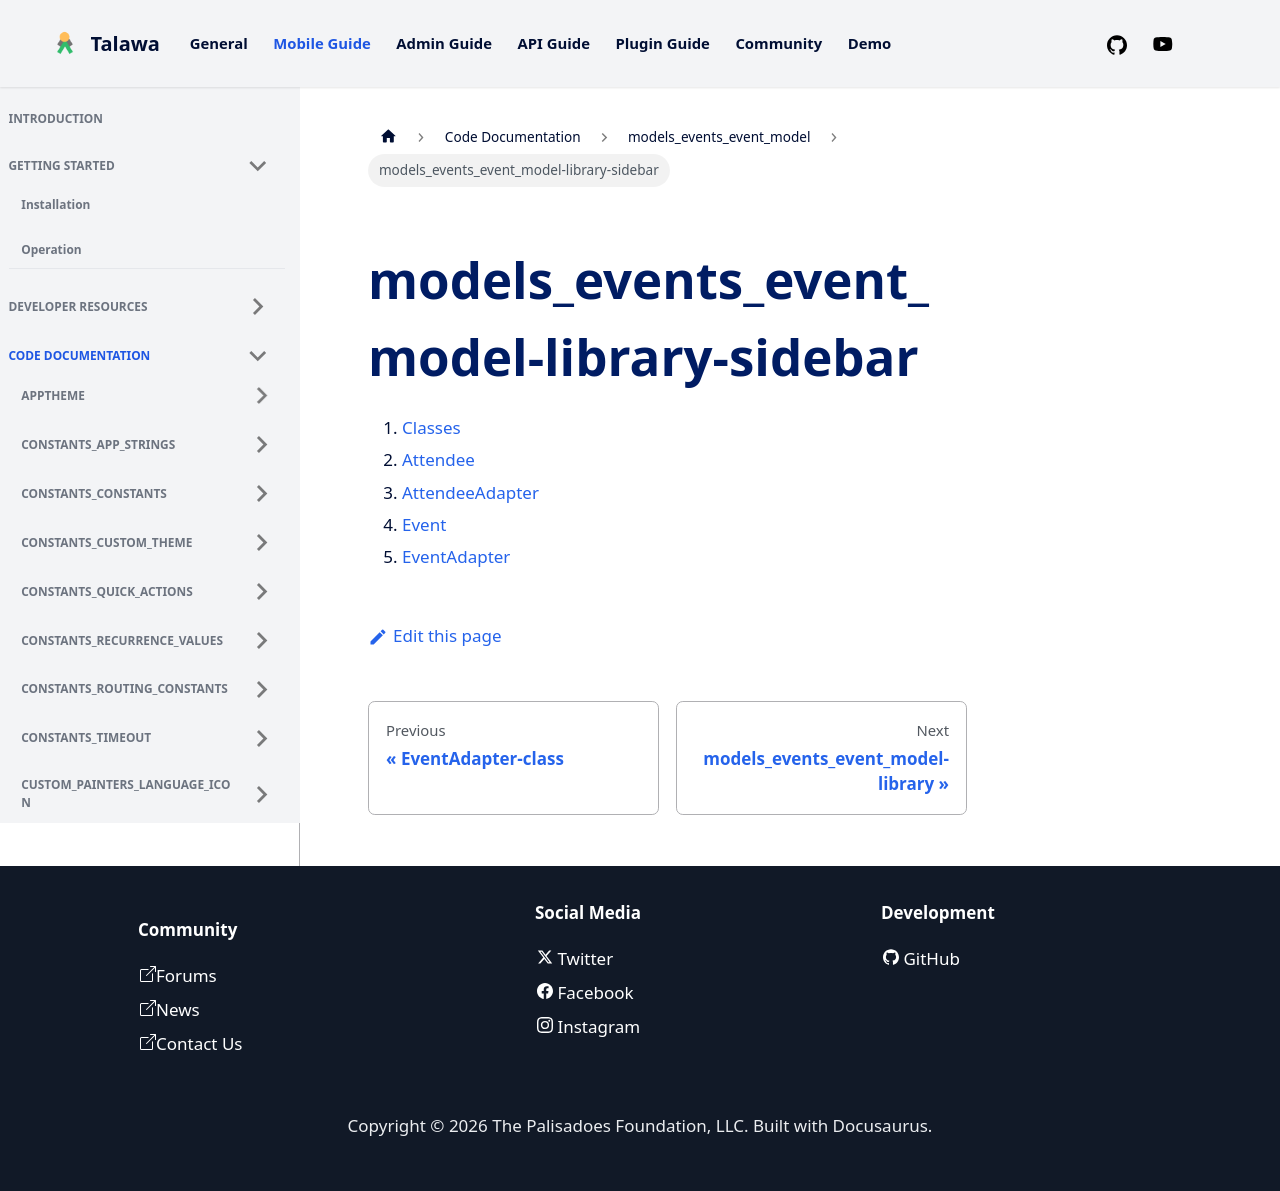

repository: PalisadoesFoundation/talawa · page: docs/auto-docs/models_events_event_model/models_events_event_model-library-sidebar/index.html · generator: docusaurus

1.  [Classes](./#classes)
2.  [Attendee](./Attendee-class.md)
3.  [AttendeeAdapter](./AttendeeAdapter-class.md)
4.  [Event](./Event-class.md)
5.  [EventAdapter](./EventAdapter-class.md)
